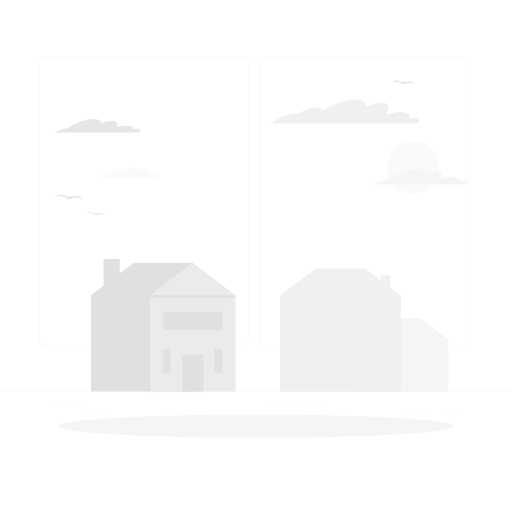
t = 0.00 s
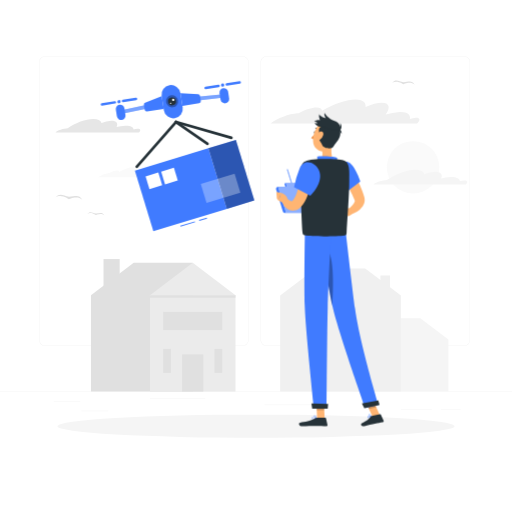
t = 1.40 s
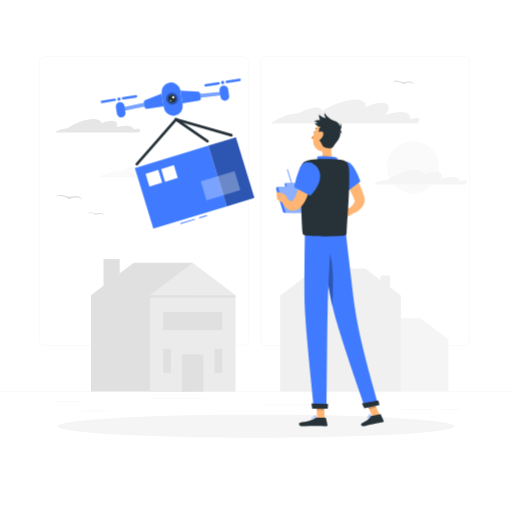
t = 1.59 s
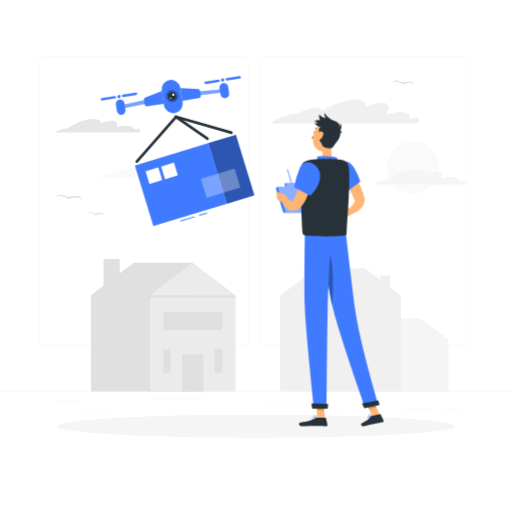
t = 1.78 s
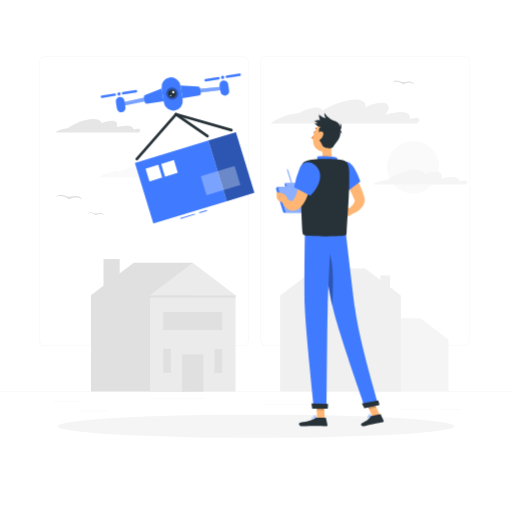
t = 1.96 s
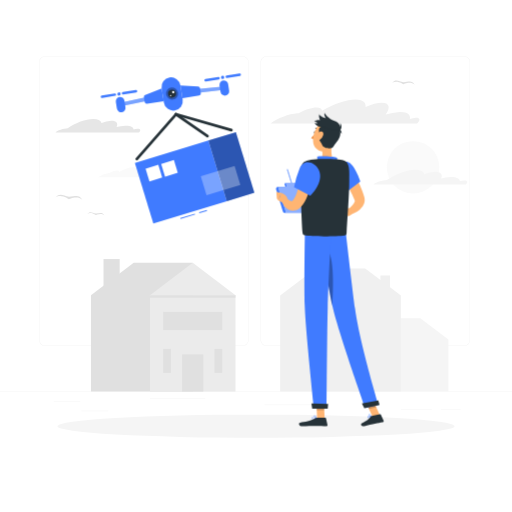
t = 2.34 s

The animated SVG that drew these frames (rendered in a browser with its animation timeline set to each time). Animation: 3 CSS @keyframes rules; one cycle of 2.90 s, repeats indefinitely.

<svg class="animated" id="freepik_stories-drone-delivery" xmlns="http://www.w3.org/2000/svg" viewBox="0 0 500 500" version="1.1" xmlns:xlink="http://www.w3.org/1999/xlink" xmlns:svgjs="http://svgjs.com/svgjs"><style>svg#freepik_stories-drone-delivery:not(.animated) .animable {opacity: 0;}svg#freepik_stories-drone-delivery.animated #freepik--Drone--inject-1 {animation: 0.9s 1 forwards cubic-bezier(.36,-0.01,.5,1.38) slideLeft,1.5s Infinite  linear floating;animation-delay: 0.5s,1.4s;opacity: 0}svg#freepik_stories-drone-delivery.animated #freepik--Character--inject-1 {animation: 0.5s 1 forwards cubic-bezier(.36,-0.01,.5,1.38) slideUp;animation-delay: 0s;}            @keyframes slideLeft {                0% {                    opacity: 0;                    transform: translateX(-30px);                }                100% {                    opacity: 1;                    transform: translateX(0);                }            }                    @keyframes floating {                0% {                    opacity: 1;                    transform: translateY(0px);                }                50% {                    transform: translateY(-10px);                }                100% {                    opacity: 1;                    transform: translateY(0px);                }            }                    @keyframes slideUp {                0% {                    opacity: 0;                    transform: translateY(30px);                }                100% {                    opacity: 1;                    transform: inherit;                }            }        </style><g id="freepik--background-complete--inject-1" class="animable" style="transform-origin: 250px 228.23px;"><rect y="382.4" width="500" height="0.25" style="fill: rgb(235, 235, 235); transform-origin: 250px 382.525px;" id="el04682597e67p" class="animable"></rect><rect x="52.46" y="391.92" width="26" height="0.25" style="fill: rgb(235, 235, 235); transform-origin: 65.46px 392.045px;" id="elzqz9b5ca3kf" class="animable"></rect><rect x="146.33" y="389.21" width="54.1" height="0.25" style="fill: rgb(235, 235, 235); transform-origin: 173.38px 389.335px;" id="el0qimd7u7qvm" class="animable"></rect><rect x="79.46" y="401.21" width="26.32" height="0.25" style="fill: rgb(235, 235, 235); transform-origin: 92.62px 401.335px;" id="el20wtkhy1o8n" class="animable"></rect><rect x="430.67" y="399.53" width="19.23" height="0.25" style="fill: rgb(235, 235, 235); transform-origin: 440.285px 399.655px;" id="elcq9pizca2y" class="animable"></rect><rect x="391.47" y="399.53" width="30.29" height="0.25" style="fill: rgb(235, 235, 235); transform-origin: 406.615px 399.655px;" id="ela6xh5tc1xkn" class="animable"></rect><rect x="258.23" y="395.31" width="54.56" height="0.25" style="fill: rgb(235, 235, 235); transform-origin: 285.51px 395.435px;" id="elm8m67ylqlhd" class="animable"></rect><path d="M237,337.8H43.91a5.71,5.71,0,0,1-5.7-5.71V60.66A5.71,5.71,0,0,1,43.91,55H237a5.71,5.71,0,0,1,5.71,5.71V332.09A5.71,5.71,0,0,1,237,337.8ZM43.91,55.2a5.46,5.46,0,0,0-5.45,5.46V332.09a5.46,5.46,0,0,0,5.45,5.46H237a5.47,5.47,0,0,0,5.46-5.46V60.66A5.47,5.47,0,0,0,237,55.2Z" style="fill: rgb(235, 235, 235); transform-origin: 140.46px 196.4px;" id="eld99d7fmac48" class="animable"></path><path d="M453.31,337.8H260.21a5.72,5.72,0,0,1-5.71-5.71V60.66A5.72,5.72,0,0,1,260.21,55h193.1A5.71,5.71,0,0,1,459,60.66V332.09A5.71,5.71,0,0,1,453.31,337.8ZM260.21,55.2a5.47,5.47,0,0,0-5.46,5.46V332.09a5.47,5.47,0,0,0,5.46,5.46h193.1a5.47,5.47,0,0,0,5.46-5.46V60.66a5.47,5.47,0,0,0-5.46-5.46Z" style="fill: rgb(235, 235, 235); transform-origin: 356.75px 196.4px;" id="elci276rmml2" class="animable"></path><circle cx="403.37" cy="163.41" r="25.59" style="fill: rgb(250, 250, 250); transform-origin: 403.37px 163.41px;" id="el271gkk35e34" class="animable"></circle><path d="M134.15,125.77a13.26,13.26,0,0,0-3.6.69c-.28-2.4-3.17-3.87-8.3-3.7a37,37,0,0,0-8.42,1.37c1.79-3.61,0-6.17-5-6.17a26.9,26.9,0,0,0-9.68,2.21c-.73-2.42-3.48-3.91-8.1-3.91-7.37,0-17.32,3.78-24.93,9.1-3.66.09-10.7,2.19-11.89,4.07h81.34l.38-.35C137.89,127.16,137.11,125.67,134.15,125.77Z" style="fill: rgb(230, 230, 230); transform-origin: 95.6218px 122.845px;" id="elqswy29lgerq" class="animable"></path><path d="M453.17,176.24a15,15,0,0,0-4,.76c-.31-2.65-3.5-4.27-9.18-4.09a40.63,40.63,0,0,0-9.31,1.52c2-4,0-6.82-5.58-6.82a29.7,29.7,0,0,0-10.7,2.44c-.81-2.68-3.85-4.33-9-4.33-8.14,0-19.15,4.19-27.57,10.07-4.05.1-11.82,2.42-13.15,4.5h90c.14-.13.28-.25.42-.39C457.3,177.78,456.44,176.14,453.17,176.24Z" style="fill: rgb(245, 245, 245); transform-origin: 410.499px 173.005px;" id="elfi0jm6s57f9" class="animable"></path><path d="M406.07,114.93a20.23,20.23,0,0,0-5.81,1.28c1-4.46-2.4-7.19-10.16-6.89a54,54,0,0,0-13.44,2.57s0,0,0,0c4.87-6.72,3.7-11.48-3.82-11.48-4.28,0-9.91,1.54-15.81,4.11.39-4.52-2.83-7.29-9.75-7.29-8.57,0-20.87,4.26-32.8,10.82-.32-1.91-2.12-3-5.43-3-4.58,0-11,2.15-17.41,5.53-.41,0-.84,0-1.3,0-8.11.56-19.52,4.93-26.13,9.92H407.35C410.8,117.23,410.32,114.77,406.07,114.93Z" style="fill: rgb(240, 240, 240); transform-origin: 336.923px 108.865px;" id="elgmic3mbm02c" class="animable"></path><path d="M154.1,170.71a8.13,8.13,0,0,0-2.4.52c.42-1.83-1-3-4.19-2.84a22.08,22.08,0,0,0-5.54,1.06h0c2-2.77,1.52-4.73-1.58-4.73a17.56,17.56,0,0,0-6.52,1.69c.16-1.86-1.17-3-4-3-3.53,0-8.61,1.75-13.52,4.46-.14-.79-.88-1.25-2.24-1.25a17.26,17.26,0,0,0-7.19,2.28l-.53,0A23.23,23.23,0,0,0,95.6,173h59C156,171.65,155.85,170.64,154.1,170.71Z" style="fill: rgb(250, 250, 250); transform-origin: 125.572px 168.205px;" id="el3dnpn78ga8n" class="animable"></path><path d="M67.45,192.23c-5.69-1.42-9.24-4.35-13.26.6,5.6-3.83,13,1.77,13,1.77s8.31-4.24,13.17.5C77.3,189.53,73.3,191.81,67.45,192.23Z" style="fill: rgb(224, 224, 224); transform-origin: 67.275px 192.584px;" id="eli897oy84kg" class="animable"></path><path d="M93.68,208.54c-3.62-.9-5.87-2.77-8.43.38,3.56-2.44,8.3,1.12,8.3,1.12s5.27-2.69,8.36.32C99.93,206.82,97.39,208.27,93.68,208.54Z" style="fill: rgb(224, 224, 224); transform-origin: 93.58px 208.762px;" id="elei2xqmekwck" class="animable"></path><path d="M394.1,80.35c-4.76-1.19-7.72-3.64-11.08.5,4.68-3.2,10.91,1.48,10.91,1.48s6.93-3.54,11,.42C402.33,78.09,399,80,394.1,80.35Z" style="fill: rgb(224, 224, 224); transform-origin: 393.975px 80.6447px;" id="el3er5ti145ya" class="animable"></path><polygon points="130.59 256.53 188.2 256.53 188.2 382.4 88.83 382.4 88.83 288.23 130.59 256.53" style="fill: rgb(224, 224, 224); transform-origin: 138.515px 319.465px;" id="elxhowcgx44x" class="animable"></polygon><g id="el4dknsv1pqoy"><rect x="146.44" y="288.23" width="83.52" height="94.17" style="fill: rgb(235, 235, 235); transform-origin: 188.2px 335.315px; transform: rotate(180deg);" class="animable"></rect></g><g id="elza7mjouk2wb"><rect x="146.44" y="288.23" width="83.52" height="2.5" style="fill: rgb(224, 224, 224); transform-origin: 188.2px 289.48px; transform: rotate(180deg);" class="animable"></rect></g><polygon points="188.2 256.53 229.96 288.23 146.44 288.23 188.2 256.53" style="fill: rgb(235, 235, 235); transform-origin: 188.2px 272.38px;" id="elq5b4yilii8l" class="animable"></polygon><g id="elpn9c5cuo5s"><rect x="159.35" y="304.54" width="57.71" height="17.83" style="fill: rgb(224, 224, 224); transform-origin: 188.205px 313.455px; transform: rotate(180deg);" class="animable"></rect></g><g id="elvuhkheyp7s"><rect x="209.45" y="340.72" width="7.6" height="23.39" style="fill: rgb(224, 224, 224); transform-origin: 213.25px 352.415px; transform: rotate(180deg);" class="animable"></rect></g><g id="elx7tr0uhbkce"><rect x="177.81" y="346.1" width="20.78" height="36.3" style="fill: rgb(224, 224, 224); transform-origin: 188.2px 364.25px; transform: rotate(180deg);" class="animable"></rect></g><g id="el8xysytoekvl"><rect x="159.35" y="340.72" width="7.6" height="23.39" style="fill: rgb(224, 224, 224); transform-origin: 163.15px 352.415px; transform: rotate(180deg);" class="animable"></rect></g><g id="elp28vd6eqqts"><rect x="101.08" y="253" width="15.8" height="27.86" style="fill: rgb(224, 224, 224); transform-origin: 108.98px 266.93px; transform: rotate(180deg);" class="animable"></rect></g><polygon points="410.41 310.8 372.53 310.79 360.78 319.71 360.78 316.12 353.41 316.12 353.41 325.31 345.07 331.64 345.07 331.64 345.07 333.28 345.07 382.4 365.7 382.4 372.53 382.4 437.87 382.4 437.87 331.64 410.41 310.8" style="fill: rgb(245, 245, 245); transform-origin: 391.47px 346.595px;" id="el9jd6o0cxmst" class="animable"></polygon><polygon points="308.48 262.17 356.6 262.17 371.52 273.5 371.52 268.93 380.88 268.93 380.88 280.6 391.47 288.64 391.47 288.64 391.47 290.73 391.47 382.4 365.27 382.4 356.6 382.4 273.61 382.4 273.61 288.64 308.48 262.17" style="fill: rgb(240, 240, 240); transform-origin: 332.54px 322.285px;" id="elze26uj6wy6i" class="animable"></polygon></g><g id="freepik--Shadow--inject-1" class="animable" style="transform-origin: 250px 416.24px;"><ellipse id="freepik--path--inject-1" cx="250" cy="416.24" rx="193.89" ry="11.32" style="fill: rgb(245, 245, 245); transform-origin: 250px 416.24px;" class="animable"></ellipse></g><g id="freepik--Drone--inject-1" class="animable" style="transform-origin: 173.381px 152.545px;"><g id="elwc1dag9kiyc"><rect x="175.86" y="218.23" width="14.88" height="1" style="fill: rgb(64, 123, 255); transform-origin: 183.3px 218.73px; transform: rotate(-16.8087deg);" class="animable"></rect></g><g id="el0bva6hxcochd"><rect x="194.32" y="213.66" width="7.92" height="1" style="fill: rgb(64, 123, 255); transform-origin: 198.28px 214.16px; transform: rotate(-16.8087deg);" class="animable"></rect></g><g id="elt4a3d5s0mdm"><rect x="139.1" y="154.37" width="75.04" height="61.85" style="fill: rgb(64, 123, 255); transform-origin: 176.62px 185.295px; transform: rotate(163.05deg);" class="animable"></rect></g><g id="el5ir5dt2pvde"><rect x="211.9" y="139.34" width="28.09" height="61.85" style="fill: rgb(64, 123, 255); transform-origin: 225.945px 170.265px; transform: rotate(-16.95deg);" class="animable"></rect></g><g id="elsmk0308w64n"><rect x="211.9" y="139.34" width="28.09" height="61.85" style="opacity: 0.3; transform-origin: 225.945px 170.265px; transform: rotate(-16.95deg);" class="animable"></rect></g><g id="eluu505b607zj"><rect x="198.14" y="174.11" width="34.52" height="19.42" style="fill: rgb(255, 255, 255); opacity: 0.3; transform-origin: 215.4px 183.82px; transform: rotate(-196.809deg);" class="animable"></rect></g><g id="elr9eguqc6hn"><rect x="143.78" y="170.05" width="12.99" height="12.99" style="fill: rgb(255, 255, 255); transform-origin: 150.275px 176.545px; transform: rotate(163.05deg);" class="animable"></rect></g><g id="elyemxqirrff8"><rect x="159" y="165.41" width="12.99" height="12.99" style="fill: rgb(255, 255, 255); transform-origin: 165.495px 171.905px; transform: rotate(163.05deg);" class="animable"></rect></g><path d="M170.68,115.4h0a9.31,9.31,0,0,0,7.71-10.63l-2.22-13.94a9.32,9.32,0,0,0-10.63-7.71h0a9.32,9.32,0,0,0-7.71,10.63l2.22,14A9.31,9.31,0,0,0,170.68,115.4Z" style="fill: rgb(64, 123, 255); transform-origin: 168.111px 99.2615px;" id="elr8qthmphspj" class="animable"></path><g id="elvarrf2y76cl"><path d="M162.18,99.86A5.95,5.95,0,1,0,167.12,93,6,6,0,0,0,162.18,99.86Z" style="opacity: 0.3; transform-origin: 168.052px 98.8771px;" class="animable"></path></g><path d="M164.24,99.53a3.86,3.86,0,1,0,3.21-4.42A3.87,3.87,0,0,0,164.24,99.53Z" style="fill: rgb(38, 50, 56); transform-origin: 168.053px 98.9228px;" id="elydeks1xc28" class="animable"></path><path d="M168,97.61a1.18,1.18,0,0,0,2.34-.37,1.18,1.18,0,1,0-2.34.37Z" style="fill: rgb(255, 255, 255); transform-origin: 169.169px 97.4217px;" id="elzfjxaf0fpo" class="animable"></path><path d="M166.11,100.89a.59.59,0,0,0,.68.5.6.6,0,0,0,.49-.68.59.59,0,0,0-1.17.18Z" style="fill: rgb(255, 255, 255); transform-origin: 166.695px 100.803px;" id="elvedujo6oxt9" class="animable"></path><polygon points="218.73 91.82 193.37 94.32 193.96 98.02 219.26 95.18 218.73 91.82" style="fill: rgb(64, 123, 255); transform-origin: 206.315px 94.92px;" id="elz1xp6urzlq" class="animable"></polygon><g id="elxuw7284kxyl"><polygon points="218.73 91.82 193.37 94.32 193.96 98.02 219.26 95.18 218.73 91.82" style="fill: rgb(255, 255, 255); opacity: 0.3; transform-origin: 206.315px 94.92px;" class="animable"></polygon></g><path d="M220.26,100.82h0A4.25,4.25,0,0,0,223.78,96l-1-6.38a4.26,4.26,0,0,0-4.86-3.53h0a4.26,4.26,0,0,0-3.53,4.86l1,6.38A4.26,4.26,0,0,0,220.26,100.82Z" style="fill: rgb(64, 123, 255); transform-origin: 219.083px 93.4563px;" id="elq1fm83r74k" class="animable"></path><path d="M193.46,92l-17.28-1.07,2,12.41,16.25-2.59a2,2,0,0,0,1.67-2.3l-.76-4.76A2,2,0,0,0,193.46,92Z" style="fill: rgb(64, 123, 255); transform-origin: 186.153px 97.135px;" id="el0g1c7o1ca3f" class="animable"></path><path d="M215.88,83.37a1.58,1.58,0,1,0,1.31-1.81A1.58,1.58,0,0,0,215.88,83.37Z" style="fill: rgb(64, 123, 255); transform-origin: 217.44px 83.1201px;" id="el9xp3uuq430q" class="animable"></path><path d="M221.63,83.68l12.63-2a1.22,1.22,0,0,0,1-1.39h0a1.2,1.2,0,0,0-1.38-1l-12.63,2a1.22,1.22,0,0,0-1,1.39h0A1.23,1.23,0,0,0,221.63,83.68Z" style="fill: rgb(64, 123, 255); transform-origin: 227.755px 81.483px;" id="elzw82f5rf85a" class="animable"></path><path d="M201,87l12.63-2a1.2,1.2,0,0,0,1-1.38h0a1.2,1.2,0,0,0-1.38-1l-12.63,2a1.2,1.2,0,0,0-1,1.38h0A1.21,1.21,0,0,0,201,87Z" style="fill: rgb(64, 123, 255); transform-origin: 207.125px 84.8093px;" id="elwoqwg3yq9d" class="animable"></path><polygon points="117.69 107.93 142.56 102.42 143.15 106.12 118.22 111.29 117.69 107.93" style="fill: rgb(64, 123, 255); transform-origin: 130.42px 106.855px;" id="elccdpumlnoy" class="animable"></polygon><g id="el0ps0rhm6lq4e"><polygon points="117.69 107.93 142.56 102.42 143.15 106.12 118.22 111.29 117.69 107.93" style="fill: rgb(255, 255, 255); opacity: 0.3; transform-origin: 130.42px 106.855px;" class="animable"></polygon></g><path d="M119,117h0a4.25,4.25,0,0,1-4.86-3.53l-1-6.38a4.26,4.26,0,0,1,3.52-4.86h0a4.27,4.27,0,0,1,4.87,3.53l1,6.38A4.25,4.25,0,0,1,119,117Z" style="fill: rgb(64, 123, 255); transform-origin: 117.836px 109.616px;" id="elswskxkzqof" class="animable"></path><path d="M141.76,100.23l16.09-6.38,2,12.41-16.25,2.59a2,2,0,0,1-2.3-1.67l-.76-4.76A2,2,0,0,1,141.76,100.23Z" style="fill: rgb(64, 123, 255); transform-origin: 150.181px 101.363px;" id="elmpccnho1o1o" class="animable"></path><path d="M117.77,99A1.58,1.58,0,1,1,116,97.7,1.58,1.58,0,0,1,117.77,99Z" style="fill: rgb(64, 123, 255); transform-origin: 116.212px 99.2656px;" id="elrjqr7zgssir" class="animable"></path><path d="M112.4,101.09l-12.63,2a1.22,1.22,0,0,1-1.39-1h0a1.22,1.22,0,0,1,1-1.38l12.63-2a1.21,1.21,0,0,1,1.38,1h0A1.2,1.2,0,0,1,112.4,101.09Z" style="fill: rgb(64, 123, 255); transform-origin: 105.887px 100.9px;" id="el6xbl8z7bb5" class="animable"></path><path d="M133,97.8l-12.63,2a1.22,1.22,0,0,1-1.39-1h0a1.22,1.22,0,0,1,1-1.38l12.63-2a1.2,1.2,0,0,1,1.38,1h0A1.2,1.2,0,0,1,133,97.8Z" style="fill: rgb(64, 123, 255); transform-origin: 126.487px 97.6093px;" id="elsc5svjzk2bp" class="animable"></path><path d="M226,135.87a1.12,1.12,0,0,1-.36-.05L171.5,120.33a1.32,1.32,0,0,1,.73-2.53l54.08,15.49a1.32,1.32,0,0,1,.9,1.63A1.3,1.3,0,0,1,226,135.87Z" style="fill: rgb(38, 50, 56); transform-origin: 198.948px 126.821px;" id="elk6d8cj04gqa" class="animable"></path><path d="M202.63,141.76a1.31,1.31,0,0,1-.75-.24l-30.77-21.37a1.32,1.32,0,1,1,1.51-2.16l30.76,21.37a1.32,1.32,0,0,1-.75,2.4Z" style="fill: rgb(38, 50, 56); transform-origin: 187.211px 129.733px;" id="elst9k773co5" class="animable"></path><path d="M133.55,164.1a1.31,1.31,0,0,1-1-2.18l38.31-43.72a1.31,1.31,0,0,1,2,1.73l-38.31,43.72A1.31,1.31,0,0,1,133.55,164.1Z" style="fill: rgb(38, 50, 56); transform-origin: 152.7px 140.922px;" id="elca9ti893gy" class="animable"></path></g><g id="freepik--Character--inject-1" class="animable" style="transform-origin: 322.107px 263.288px;"><path d="M279.19,178.65H279a1.17,1.17,0,0,0-1.11,1.52l4.19,13.31h1.64Z" style="fill: rgb(64, 123, 255); transform-origin: 280.778px 186.065px;" id="ele7qzlulhhhd" class="animable"></path><path d="M278.19,208h1.29l-7.86-25.71h0a2.11,2.11,0,0,0-2,2.72l6.57,21.5A2.12,2.12,0,0,0,278.19,208Z" style="fill: rgb(64, 123, 255); transform-origin: 274.505px 195.145px;" id="eloi7ww3zke4" class="animable"></path><path d="M309.78,182.26h-7.49l-1.1-3.61h-5.42l-2-6.44a.5.5,0,0,0-.62-.34.51.51,0,0,0-.33.63l1.88,6.15h-9.5l-4-13a.5.5,0,1,0-.95.29l3.88,12.71h-5l1.1,3.61h-8.67L279.48,208h38.16Z" style="fill: rgb(64, 123, 255); transform-origin: 294.6px 186.62px;" id="el1v4cl16m1z1" class="animable"></path><g id="elvtgngh3dtf"><path d="M309.78,182.26h-7.49l-1.1-3.61h-5.42l-2-6.44a.5.5,0,0,0-.62-.34.51.51,0,0,0-.33.63l1.88,6.15h-9.5l-4-13a.5.5,0,1,0-.95.29l3.88,12.71h-5l1.1,3.61h-8.67L279.48,208h38.16Z" style="fill: rgb(255, 255, 255); opacity: 0.4; transform-origin: 294.6px 186.62px;" class="animable"></path></g><path d="M342.22,163.48c1.18,1.82,2.18,3.57,3.2,5.38s2,3.63,2.92,5.47c1.87,3.69,3.58,7.49,5.1,11.41.78,1.95,1.45,4,2.09,6l.12.4.17.65a9.46,9.46,0,0,1,.23,1.33,10.32,10.32,0,0,1-.06,2.72,11.66,11.66,0,0,1-1.76,4.56,17.34,17.34,0,0,1-5.64,5.23,25.8,25.8,0,0,1-3,1.56,24.5,24.5,0,0,1-3.23,1.14l-2.34-5a44.19,44.19,0,0,0,3.9-3.7,11.13,11.13,0,0,0,2.41-3.65,2.09,2.09,0,0,0,.12-1.12,1.57,1.57,0,0,0-.14-.29.7.7,0,0,0-.08-.14.25.25,0,0,1,0-.07l-.13-.32c-.71-1.74-1.48-3.47-2.28-5.22-1.63-3.47-3.4-6.93-5.27-10.36l-2.82-5.13-2.89-5Z" style="fill: rgb(255, 181, 115); transform-origin: 344.476px 186.405px;" id="elsvvxws7eyb" class="animable"></path><path d="M342.48,203.8l-5.26-1.37-.3,8.48s4.11.61,6.63-1.9Z" style="fill: rgb(255, 181, 115); transform-origin: 340.235px 206.703px;" id="elm15i8a05tc" class="animable"></path><polygon points="329.77 201 330.96 208.45 336.92 210.91 337.22 202.43 329.77 201" style="fill: rgb(255, 181, 115); transform-origin: 333.495px 205.955px;" id="elc3h2umnnpun" class="animable"></polygon><path d="M308,129.36c-.12.58-.52,1-.9.91s-.59-.61-.47-1.19.52-1,.9-.91S308.16,128.78,308,129.36Z" style="fill: rgb(38, 50, 56); transform-origin: 307.323px 129.22px;" id="elpptha8ns7ya" class="animable"></path><path d="M307.57,130.36a21.21,21.21,0,0,1-3.78,4.4,3.4,3.4,0,0,0,2.67,1.08Z" style="fill: rgb(237, 137, 62); transform-origin: 305.68px 133.102px;" id="elxkouvmsdbp" class="animable"></path><path d="M310.82,126.57a.37.37,0,0,0,.24-.1.35.35,0,0,0,0-.49,3.47,3.47,0,0,0-3-1.15.35.35,0,0,0-.29.4.36.36,0,0,0,.4.29h0a2.78,2.78,0,0,1,2.34.93A.33.33,0,0,0,310.82,126.57Z" style="fill: rgb(38, 50, 56); transform-origin: 309.463px 125.691px;" id="elblkde1sanhp" class="animable"></path><path d="M324.58,137.53c-1.05,5.37-2.1,15.22,1.66,18.8,0,0-1.47,5.45-11.46,5.45-11,0-5.25-5.45-5.25-5.45,6-1.43,5.84-5.87,4.8-10.05Z" style="fill: rgb(255, 181, 115); transform-origin: 317.134px 149.655px;" id="eljq01p4v9ak" class="animable"></path><path d="M328.4,157.33c.81-1.49,1.69-3.2-.14-3.74-2-.59-14.93-1.68-18.73-.57,1.17,2.07-.81,4.62-.81,4.62Z" style="fill: rgb(64, 123, 255); transform-origin: 319.029px 155.091px;" id="elu3x5i9ouxbr" class="animable"></path><path d="M360.94,407.88a2.37,2.37,0,0,1-1.83-.1.71.71,0,0,1-.17-.81.81.81,0,0,1,.45-.51c1-.47,3.27.46,3.36.5a.15.15,0,0,1,.11.15.16.16,0,0,1-.1.16A8.82,8.82,0,0,1,360.94,407.88Zm-1.2-1.17a1.17,1.17,0,0,0-.2.06.5.5,0,0,0-.27.3c-.09.32,0,.41.06.45.4.33,1.86,0,2.9-.39A5.71,5.71,0,0,0,359.74,406.71Z" style="fill: rgb(64, 123, 255); transform-origin: 360.87px 407.173px;" id="elpve5oovznib" class="animable"></path><path d="M362.73,407.29h-.09c-.83-.24-2.61-1.5-2.63-2.33a.58.58,0,0,1,.45-.57,1,1,0,0,1,.77.06c1,.51,1.6,2.54,1.62,2.63a.16.16,0,0,1,0,.17Zm-2.08-2.6-.08,0c-.22.08-.21.18-.21.23,0,.49,1.18,1.48,2,1.88a4.18,4.18,0,0,0-1.33-2.07A.63.63,0,0,0,360.65,404.69Z" style="fill: rgb(64, 123, 255); transform-origin: 361.442px 405.815px;" id="elw0bu03j0z1n" class="animable"></path><path d="M306.7,409.11c-.95,0-1.86-.13-2.16-.55a.66.66,0,0,1,0-.76.9.9,0,0,1,.55-.41c1.23-.33,3.79,1.13,3.9,1.2a.16.16,0,0,1,.09.18.18.18,0,0,1-.14.14A13.29,13.29,0,0,1,306.7,409.11Zm-1.17-1.42a1.15,1.15,0,0,0-.33,0,.51.51,0,0,0-.35.24c-.12.22-.07.33,0,.39.34.47,2.2.48,3.57.29A7.93,7.93,0,0,0,305.53,407.69Z" style="fill: rgb(64, 123, 255); transform-origin: 306.752px 408.226px;" id="elywv8qmqkdjs" class="animable"></path><path d="M308.92,408.91h-.08c-.88-.4-2.64-2-2.5-2.82,0-.2.17-.44.64-.49a1.33,1.33,0,0,1,1,.3c.93.77,1.13,2.75,1.14,2.83a.17.17,0,0,1-.07.16A.19.19,0,0,1,308.92,408.91Zm-1.8-3H307c-.31,0-.33.15-.34.19-.08.5,1.11,1.75,2,2.29a4.15,4.15,0,0,0-1-2.26A1,1,0,0,0,307.12,405.93Z" style="fill: rgb(64, 123, 255); transform-origin: 307.727px 407.253px;" id="elpflyg4tf5yh" class="animable"></path><polygon points="316.99 408.74 309.65 408.74 308.92 391.73 316.26 391.73 316.99 408.74" style="fill: rgb(255, 181, 115); transform-origin: 312.955px 400.235px;" id="el4zwrer9mzjd" class="animable"></polygon><polygon points="370.91 405.34 363.73 406.89 356.52 391.05 363.7 389.49 370.91 405.34" style="fill: rgb(255, 181, 115); transform-origin: 363.715px 398.19px;" id="elqiug2b3vrnc" class="animable"></polygon><path d="M363,406.17l8.07-1.75a.66.66,0,0,1,.72.36l2.8,6.08a1.08,1.08,0,0,1-.78,1.5c-2.82.56-4.23.69-7.77,1.46-2.19.47-7.11,1.67-10.13,2.33s-4.05-2.25-2.87-2.78c5.27-2.41,7.47-4.53,8.89-6.51A1.8,1.8,0,0,1,363,406.17Z" style="fill: rgb(38, 50, 56); transform-origin: 363.623px 410.327px;" id="elxnpt66a9k6d" class="animable"></path><path d="M309.7,407.89h8a.62.62,0,0,1,.62.5l1.46,6.53a1.07,1.07,0,0,1-1.06,1.3c-2.9,0-7.08-.21-10.71-.21-4.26,0-7.93.23-12.92.23-3,0-3.85-3.05-2.59-3.33,5.75-1.25,10.44-1.39,15.41-4.45A3.41,3.41,0,0,1,309.7,407.89Z" style="fill: rgb(38, 50, 56); transform-origin: 305.871px 412.065px;" id="elp8jkqsrzung" class="animable"></path><path d="M339.39,158c6.89,1.58,12.56,19.16,12.56,19.16l-13.82,10.54a30.2,30.2,0,0,1-7.34-13.58C328.43,164.9,332.35,156.38,339.39,158Z" style="fill: rgb(64, 123, 255); transform-origin: 341.026px 172.75px;" id="elbeh0icgpbef" class="animable"></path><g id="elqetrvksgik"><path d="M333.49,170.92c3.74,3.7,5,10.44,5.25,16.3l-.61.47a30.2,30.2,0,0,1-7.34-13.58c-.14-.55-.26-1.1-.36-1.64Z" style="opacity: 0.2; transform-origin: 334.585px 179.305px;" class="animable"></path></g><path d="M298.23,158.37s-7.82,8.83-.43,63.5h39.29c.27-6-3.52-35.46,2.3-63.88a102.56,102.56,0,0,0-13.15-1.66,145.44,145.44,0,0,0-16.71,0A73.5,73.5,0,0,0,298.23,158.37Z" style="fill: rgb(64, 123, 255); transform-origin: 317.007px 188.98px;" id="elzcarimuzxy" class="animable"></path><g id="el11p3k4ww2ndl"><polygon points="308.92 391.73 309.29 400.5 316.64 400.5 316.27 391.73 308.92 391.73" style="opacity: 0.2; transform-origin: 312.78px 396.115px;" class="animable"></polygon></g><g id="elgsdire3qoro"><polygon points="363.71 389.49 356.53 391.05 360.25 399.22 367.43 397.66 363.71 389.49" style="opacity: 0.2; transform-origin: 361.98px 394.355px;" class="animable"></polygon></g><path d="M327.66,132.06c-1.89,7.05-2.64,11.26-7,14.19-6.54,4.41-14.68-.65-14.93-8.11-.23-6.72,2.89-17.11,10.45-18.53A9.94,9.94,0,0,1,327.66,132.06Z" style="fill: rgb(255, 181, 115); transform-origin: 316.875px 133.659px;" id="elb72c597zlsh" class="animable"></path><path d="M312.4,132.06c-.67-2.51-2.25-7,1.13-8.35,4.54-1.67,13.82-1,17.52,1.51,3.56,6.16-.77,11.74-3,14.28s-2.38,4.17-3.84,4.83c-2.79,1.28-8.76-.15-9.52-2.59C313.7,138.67,309.64,135.85,312.4,132.06Z" style="fill: rgb(38, 50, 56); transform-origin: 321.923px 133.8px;" id="elw8qv3wxz1lj" class="animable"></path><path d="M329.79,125.92s3.11-1.56,2.4-6C334.67,123,333.3,129.06,329.79,125.92Z" style="fill: rgb(38, 50, 56); transform-origin: 331.621px 123.359px;" id="elmgd9f7vehub" class="animable"></path><path d="M330.54,127.53s1.5.08,3.13,3.33C333.79,128,332,124.56,330.54,127.53Z" style="fill: rgb(38, 50, 56); transform-origin: 332.108px 128.624px;" id="elkdu51xy2x8" class="animable"></path><path d="M317.14,124.25c-5,.47-8.32-1.25-10.2-4.21a6.85,6.85,0,0,0,3.25,0,4.4,4.4,0,0,0-3.54-1.46,6.93,6.93,0,0,1,5.71-1.29,7.91,7.91,0,0,1-.71-5.71c.79,1.84,5.08,3.84,6.63,3.88,0,0-2.18-2.5-1.41-5.13,1.61,2.42,5.45,6.92,10.45,7.92,4.15.83,8.05,9.13,1,8.83C319,126.7,317.14,124.25,317.14,124.25Z" style="fill: rgb(38, 50, 56); transform-origin: 319.429px 118.709px;" id="el4ks2wemsxfv" class="animable"></path><path d="M315.68,131.73a8.29,8.29,0,0,1-3,4.39c-1.91,1.42-3.34,0-3.2-2.14.12-1.95,1.26-5,3.37-5.62S316.22,129.62,315.68,131.73Z" style="fill: rgb(255, 181, 115); transform-origin: 312.638px 132.466px;" id="elnpyhhgilor" class="animable"></path><path d="M311.74,221.87S320.07,278,324.65,299c5,23,31.89,99.24,31.89,99.24l13.15-2.85s-18.79-62.1-23-94.3c-3.23-24.73-9.6-79.26-9.6-79.26Z" style="fill: rgb(64, 123, 255); transform-origin: 340.715px 310.035px;" id="elg1c4bb0mcde" class="animable"></path><path d="M353.39,393.89c-.06,0,2.45,4.76,2.45,4.76l14.8-3.21L369.39,391Z" style="fill: rgb(38, 50, 56); transform-origin: 362.014px 394.825px;" id="el9xqmtfiq67" class="animable"></path><g id="elovpg8v26md8"><path d="M317,241.87c9.64,1.89,8.62,37.84,7.46,56.33-2.78-13.07-6.85-38.22-9.63-56.07A3.29,3.29,0,0,1,317,241.87Z" style="opacity: 0.3; transform-origin: 320.008px 269.996px;" class="animable"></path></g><path d="M297.8,221.87s-1,54.93-.21,77.33c.83,23.3,9,99.6,9,99.6H319s.46-74.94,1-97.82c.61-25,3.62-79.11,3.62-79.11Z" style="fill: rgb(64, 123, 255); transform-origin: 310.453px 310.335px;" id="eljxb7hilcml" class="animable"></path><path d="M304.16,393.84c-.06,0,.7,5.17.7,5.17H320l.41-4.61Z" style="fill: rgb(38, 50, 56); transform-origin: 312.283px 396.425px;" id="elqtq2nih2t6" class="animable"></path><path d="M298.05,157.6c-1.92.87-3.77,2.44-4.33,7.62-.53,5,.5,48.62,1.75,62.56a2.09,2.09,0,0,0,1.62,1.91c7.76,1.55,31.15,1.28,39.59.2a2.06,2.06,0,0,0,1.73-2c.68-13.49,2.62-37.22,2.62-51.25,0-9.15,1-18.59-6-20.2C329.89,155.23,305.55,154.18,298.05,157.6Z" style="fill: rgb(38, 50, 56); transform-origin: 317.328px 193.03px;" id="elbzcg1d3iajk" class="animable"></path><path d="M306,170.36c-.34,2.11-.75,4-1.2,6s-.93,3.93-1.49,5.89A80.37,80.37,0,0,1,299.06,194a35.31,35.31,0,0,1-3.41,5.94,17.66,17.66,0,0,1-2.76,3,11.35,11.35,0,0,1-2.08,1.45,10.39,10.39,0,0,1-1.15.51,9.92,9.92,0,0,1-1.24.38,10,10,0,0,1-5.33-.14,10.47,10.47,0,0,1-4-2.37,13.09,13.09,0,0,1-2.4-3c-.29-.53-.57-1.06-.8-1.6s-.4-1.06-.62-1.75l4.87-2.59c.25.16.62.48.93.72s.65.5,1,.71a8.19,8.19,0,0,0,1.83,1,2,2,0,0,0,1.23.12c.24-.1.28-.21.43-.38l.29-.27.27-.28a8.81,8.81,0,0,0,1-1.39,28.2,28.2,0,0,0,2.11-4.33,91.35,91.35,0,0,0,3.28-10.38c.46-1.8.92-3.61,1.34-5.44s.81-3.71,1.17-5.43Z" style="fill: rgb(255, 181, 115); transform-origin: 290.635px 187.028px;" id="elksvgze359w" class="animable"></path><path d="M311.17,165.56c6,12-8.21,25.56-8.21,25.56l-15.81-8.26a86.68,86.68,0,0,1,5.4-18.53C297.16,154.1,307.74,158.65,311.17,165.56Z" style="fill: rgb(64, 123, 255); transform-origin: 299.899px 174.731px;" id="elteoat0gutcg" class="animable"></path><path d="M277.52,198.65l-5.75-2.84,3.05-7.43s6.37,2.1,6,7.43Z" style="fill: rgb(255, 181, 115); transform-origin: 276.303px 193.515px;" id="elhgtnthefzrm" class="animable"></path><polygon points="270.38 193.98 269.83 187.33 274.82 188.38 271.77 195.81 270.38 193.98" style="fill: rgb(255, 181, 115); transform-origin: 272.325px 191.57px;" id="el6lnoalfek8h" class="animable"></polygon></g><defs>     <filter id="active" height="200%">         <feMorphology in="SourceAlpha" result="DILATED" operator="dilate" radius="2"></feMorphology>                <feFlood flood-color="#32DFEC" flood-opacity="1" result="PINK"></feFlood>        <feComposite in="PINK" in2="DILATED" operator="in" result="OUTLINE"></feComposite>        <feMerge>            <feMergeNode in="OUTLINE"></feMergeNode>            <feMergeNode in="SourceGraphic"></feMergeNode>        </feMerge>    </filter>    <filter id="hover" height="200%">        <feMorphology in="SourceAlpha" result="DILATED" operator="dilate" radius="2"></feMorphology>                <feFlood flood-color="#ff0000" flood-opacity="0.5" result="PINK"></feFlood>        <feComposite in="PINK" in2="DILATED" operator="in" result="OUTLINE"></feComposite>        <feMerge>            <feMergeNode in="OUTLINE"></feMergeNode>            <feMergeNode in="SourceGraphic"></feMergeNode>        </feMerge>            <feColorMatrix type="matrix" values="0   0   0   0   0                0   1   0   0   0                0   0   0   0   0                0   0   0   1   0 "></feColorMatrix>    </filter></defs></svg>